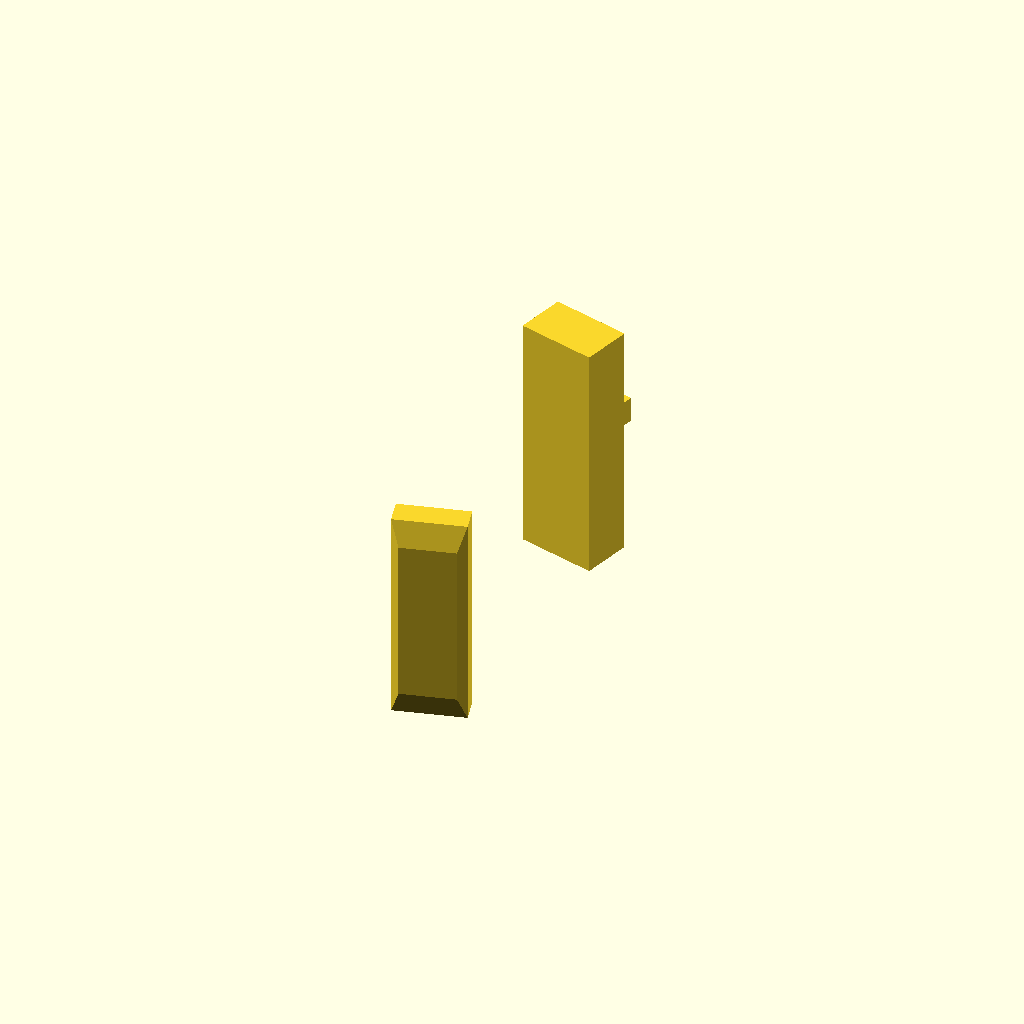
Cell 1 — every parameter at its default value.
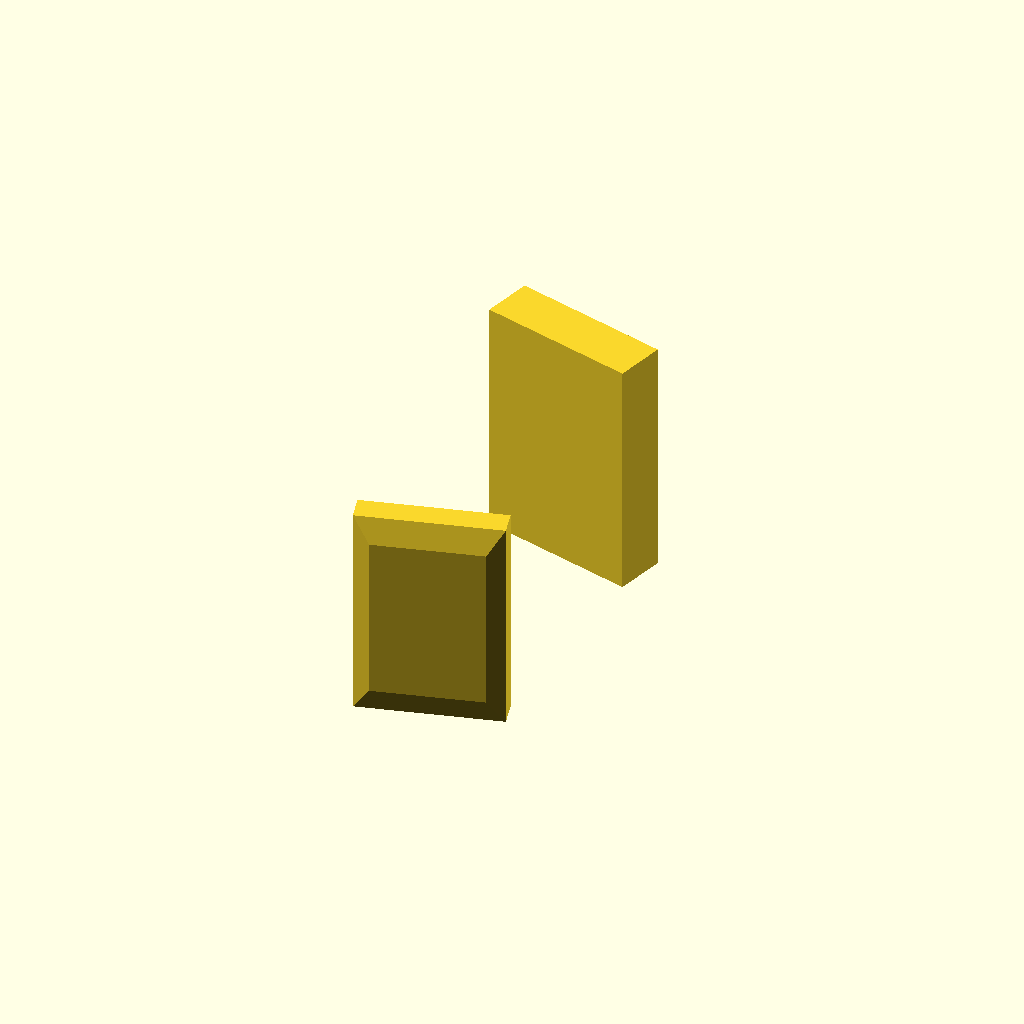
Cell 2: W = 0.2 (everything else at default).
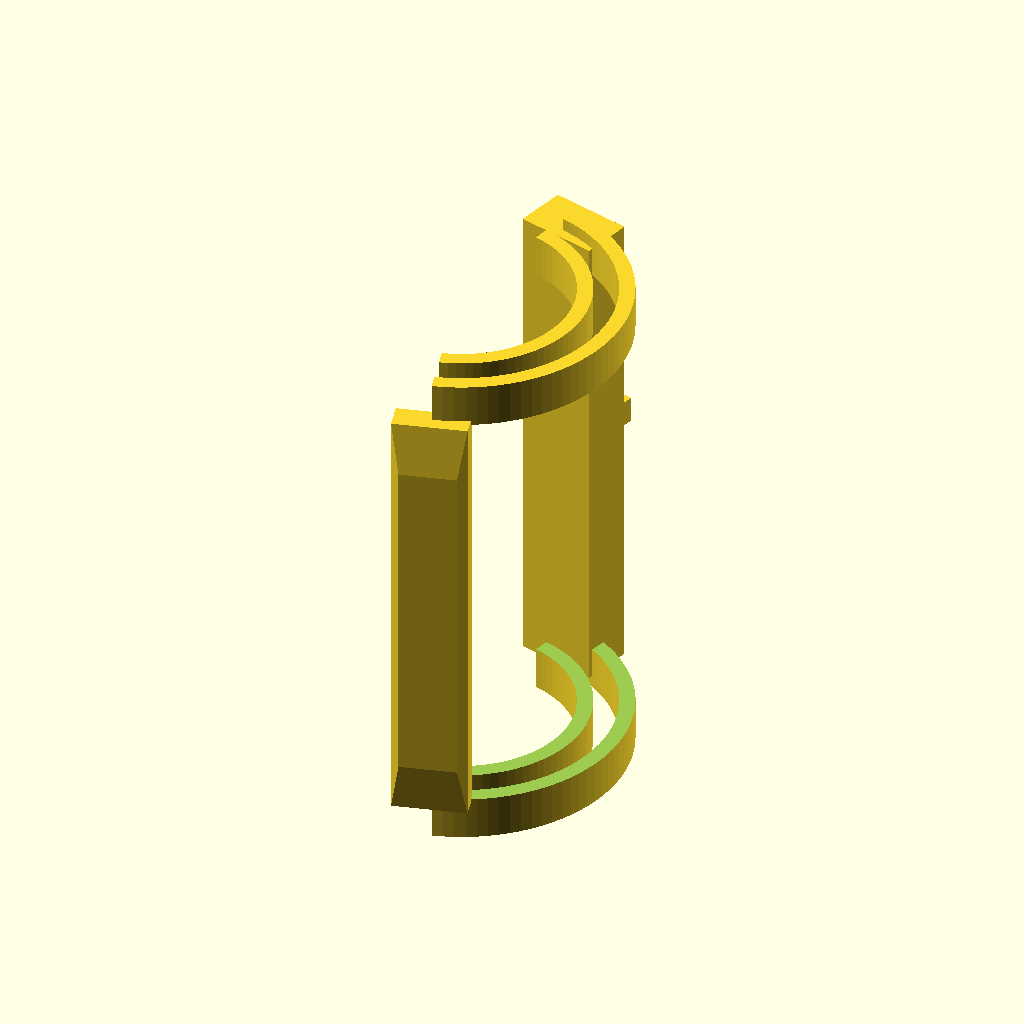
Cell 3 — H set to 0.6, the other parameters unchanged.
All cells are drawn from one camera (rotation 55°, 0°, 25°, orthographic, colour scheme Cornfield), so only the parameter changes between them.
Source of the model, results/abc/baselines/gpt52/scad/0002879_partstudio_10_model_ste_00_512.scad:
$fn=96;

L = 0.4;
W = 0.1;
H = 0.3;

module arc_rib(r_in, r_out, ang, h, center=true){
    rotate([0,0,-ang/2])
    rotate_extrude(angle=ang, convexity=10)
        translate([(r_in+r_out)/2,0,0])
            square([r_out-r_in, h], center=center);
}

module end_block(thick, w, h, x_pos){
    translate([x_pos,0,0])
        cube([thick,w,h], center=true);
}

module peg_tab(x_pos, peg_d, peg_len, tab_w, tab_h, tab_len){
    translate([x_pos,0,0]){
        translate([0,0,0])
            rotate([0,90,0])
                cylinder(d=peg_d, h=peg_len, center=true);
        translate([peg_len/2 + tab_len/2, 0, 0])
            cube([tab_len, tab_w, tab_h], center=true);
    }
}

module bracket(){
    ang = 150;
    r_out = 0.19;
    rib_t = 0.018;
    gap = 0.028;
    r_mid = r_out - rib_t - gap;
    r_in = r_mid - rib_t;

    rib_h = H;
    slot_h = H*0.78;

    union(){
        // Main curved ribs with tapered slot
        difference(){
            union(){
                arc_rib(r_out-rib_t, r_out, ang, rib_h, center=true);
                arc_rib(r_in, r_in+rib_t, ang, rib_h, center=true);
            }

            // Long tapered slot between ribs
            rotate([0,0,-ang/2])
            rotate_extrude(angle=ang, convexity=10)
                translate([r_in+rib_t + gap/2, 0, 0])
                    polygon(points=[
                        [-gap*0.65, -slot_h/2],
                        [ gap*0.65, -slot_h/2],
                        [ gap*0.35,  slot_h/2],
                        [-gap*0.35,  slot_h/2]
                    ]);

            // Open the "C" mouth a bit more
            rotate([0,0,ang/2])
                translate([0,0,0])
                    cube([0.5,0.5,0.5], center=true);
        }

        // End blocks: one thicker, one thinner/tapered
        x_thick = r_out*cos(ang/2);
        y_thick = r_out*sin(ang/2);

        x_thin  = r_out*cos(-ang/2);
        y_thin  = r_out*sin(-ang/2);

        // Thicker end block
        translate([x_thick, y_thick, 0])
            rotate([0,0,ang/2])
                end_block(0.06, W*0.95, H*0.95, 0);

        // Peg/tab on thicker end
        translate([x_thick, y_thick, 0])
            rotate([0,0,ang/2])
                translate([0.03, 0, 0])
                    peg_tab(0, 0.018, 0.04, 0.03, 0.03, 0.03);

        // Thinner tapered end block
        translate([x_thin, y_thin, 0])
            rotate([0,0,-ang/2])
                hull(){
                    end_block(0.03, W*0.85, H*0.85, 0);
                    translate([0.02,0,0])
                        end_block(0.01, W*0.65, H*0.65, 0);
                }
    }
}

bracket();
Customizer parameters (derived from the source; name, type, default, range or options):
L: number, default 0.4
W: number, default 0.1
H: number, default 0.3
